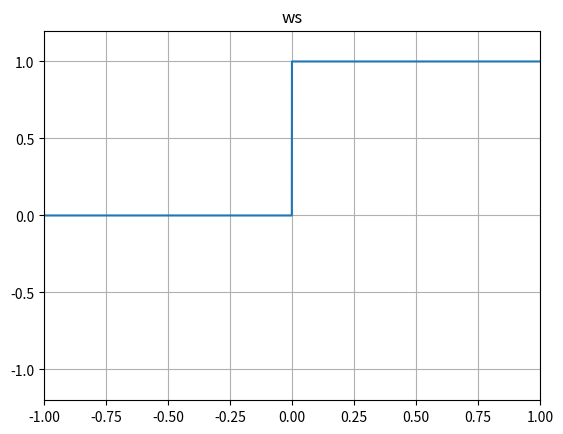

This chart was generated by the following Python code: (Note: this script raises an exception after producing the figure.)
import os
import numpy as np
import matplotlib.pyplot as plt

x = np.linspace(-1.0, 1.0, 10000, endpoint=True)

ws = np.zeros_like(x)
ws[x >= 0] = 1

plt.subplot(111)
plt.title("ws")
plt.grid()
plt.xlim(-1, 1)
plt.ylim(-1.2, +1.2)
plt.plot(x, ws)

plt.savefig("%s/img/IsPositiveOrZeroNodeWaveShape.png" % os.path.dirname(__file__))
